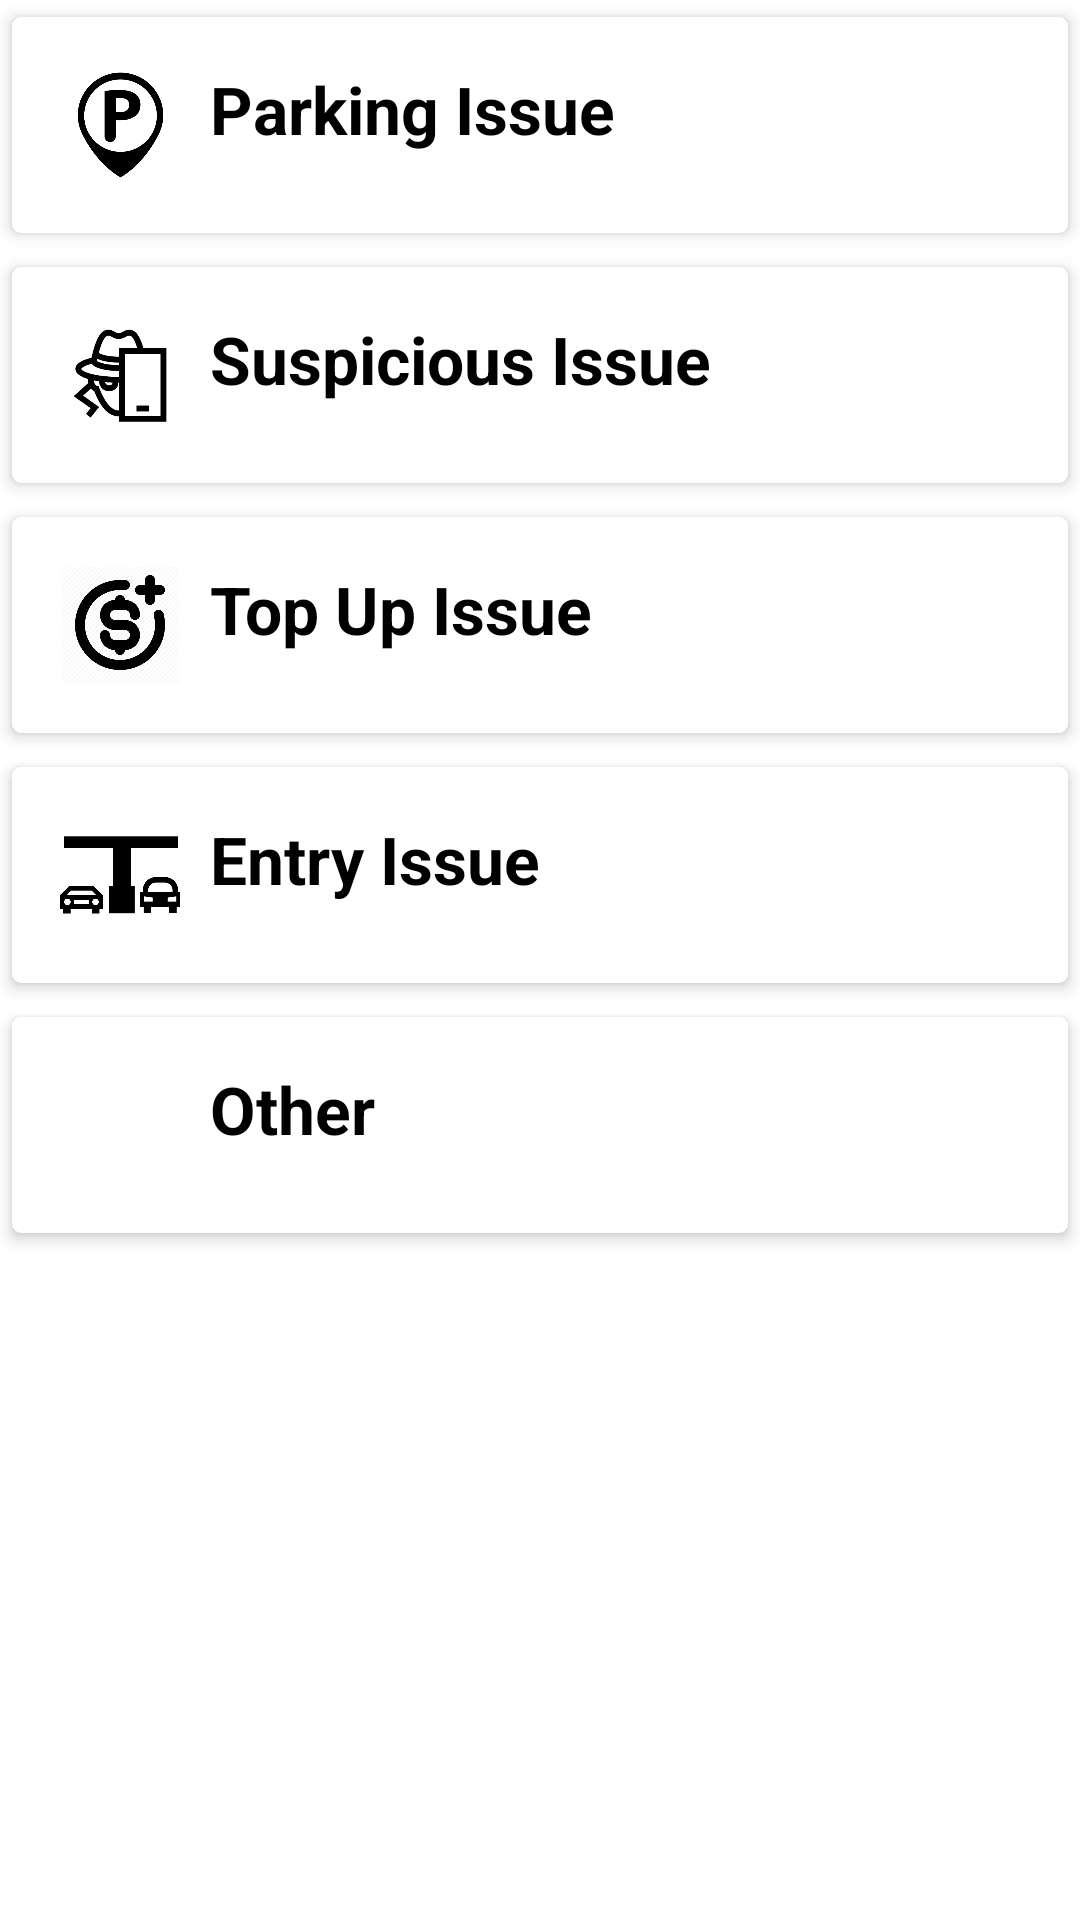

Reconstruct the res/layout file that produces this screen, plus the resources it refers to.
<!-- AndroidManifest.xml: application theme MyTheme.DayNight -->
<!-- res/layout/fragment_customer_support.xml -->
<?xml version="1.0" encoding="utf-8"?>
<LinearLayout xmlns:android="http://schemas.android.com/apk/res/android"
    xmlns:app="http://schemas.android.com/apk/res-auto"
    xmlns:tools="http://schemas.android.com/tools"
    android:layout_width="match_parent"
    android:layout_height="match_parent"
    tools:context=".customerSupportFragment"
    android:orientation="vertical">



    
    <androidx.cardview.widget.CardView
        android:id="@+id/parking_issue"
        android:layout_width="match_parent"
        android:layout_height="wrap_content"
        app:cardCornerRadius="3dp"
        app:cardElevation="3dp"
        app:cardUseCompatPadding="true">

        <RelativeLayout
            android:layout_width="match_parent"
            android:layout_height="wrap_content"
            android:padding="16dp">

            <ImageView
                android:layout_width="40dp"
                android:layout_height="40dp"
                android:id="@+id/c_parking_issue"
                android:src="@drawable/parking"/>

            <TextView
                android:layout_width="match_parent"
                android:layout_height="wrap_content"
                android:text="Parking Issue"
                android:textColor="#000"
                android:textSize="22sp"
                android:textStyle="bold"
                android:layout_toRightOf="@+id/c_parking_issue"
                android:layout_toEndOf="@+id/c_parking_issue"
                android:layout_marginLeft="10dp"
                android:layout_marginStart="10dp"/>

        </RelativeLayout>
    </androidx.cardview.widget.CardView>

    
    <androidx.cardview.widget.CardView
        android:id="@+id/suspicious_issue"
        android:layout_width="match_parent"
        android:layout_height="wrap_content"
        app:cardCornerRadius="3dp"
        app:cardElevation="3dp"
        app:cardUseCompatPadding="true">

        <RelativeLayout
            android:layout_width="match_parent"
            android:layout_height="wrap_content"
            android:padding="16dp">

            <ImageView
                android:layout_width="40dp"
                android:layout_height="40dp"
                android:id="@+id/c_payment_issue"
                android:src="@drawable/suspicious"/>

            <TextView
                android:layout_width="match_parent"
                android:layout_height="wrap_content"
                android:text="Suspicious Issue"
                android:textColor="#000"
                android:textSize="22sp"
                android:textStyle="bold"
                android:layout_toRightOf="@+id/c_payment_issue"
                android:layout_toEndOf="@+id/c_payment_issue"
                android:layout_marginLeft="10dp"
                android:layout_marginStart="10dp"/>

        </RelativeLayout>
    </androidx.cardview.widget.CardView>

    
    <androidx.cardview.widget.CardView
        android:id="@+id/topup_issue"
        android:layout_width="match_parent"
        android:layout_height="wrap_content"
        app:cardCornerRadius="3dp"
        app:cardElevation="3dp"
        app:cardUseCompatPadding="true">

        <RelativeLayout
            android:layout_width="match_parent"
            android:layout_height="wrap_content"
            android:padding="16dp">

            <ImageView
                android:layout_width="40dp"
                android:layout_height="40dp"
                android:id="@+id/c_topup_issue"
                android:src="@drawable/topup"/>

            <TextView
                android:layout_width="match_parent"
                android:layout_height="wrap_content"
                android:text="Top Up Issue"
                android:textColor="#000"
                android:textSize="22sp"
                android:textStyle="bold"
                android:layout_toRightOf="@+id/c_topup_issue"
                android:layout_toEndOf="@+id/c_topup_issue"
                android:layout_marginLeft="10dp"
                android:layout_marginStart="10dp"/>

        </RelativeLayout>
    </androidx.cardview.widget.CardView>

    
    <androidx.cardview.widget.CardView
        android:id="@+id/entry_issue"
        android:layout_width="match_parent"
        android:layout_height="wrap_content"
        app:cardCornerRadius="3dp"
        app:cardElevation="3dp"
        app:cardUseCompatPadding="true">

        <RelativeLayout
            android:layout_width="match_parent"
            android:layout_height="wrap_content"
            android:padding="16dp">

            <ImageView
                android:layout_width="40dp"
                android:layout_height="40dp"
                android:id="@+id/c_entry_issue"
                android:src="@drawable/entry"/>

            <TextView
                android:layout_width="match_parent"
                android:layout_height="wrap_content"
                android:text="Entry Issue"
                android:textColor="#000"
                android:textSize="22sp"
                android:textStyle="bold"
                android:layout_toRightOf="@+id/c_entry_issue"
                android:layout_toEndOf="@+id/c_entry_issue"
                android:layout_marginLeft="10dp"
                android:layout_marginStart="10dp"/>

        </RelativeLayout>
    </androidx.cardview.widget.CardView>

    
    <androidx.cardview.widget.CardView
        android:id="@+id/other_issue"
        android:layout_width="match_parent"
        android:layout_height="wrap_content"
        app:cardCornerRadius="3dp"
        app:cardElevation="3dp"
        app:cardUseCompatPadding="true">

        <RelativeLayout
            android:layout_width="match_parent"
            android:layout_height="wrap_content"
            android:padding="16dp">

            <ImageView
                android:layout_width="40dp"
                android:layout_height="40dp"
                android:id="@+id/c_other_issue"
                android:src="@drawable/other"/>

            <TextView
                android:layout_width="match_parent"
                android:layout_height="wrap_content"
                android:text="Other"
                android:textColor="#000"
                android:textSize="22sp"
                android:textStyle="bold"
                android:layout_toRightOf="@+id/c_other_issue"
                android:layout_toEndOf="@+id/c_other_issue"
                android:layout_marginLeft="10dp"
                android:layout_marginStart="10dp"/>

        </RelativeLayout>
    </androidx.cardview.widget.CardView>

</LinearLayout>
<!-- resources referenced by this layout -->
<resources>
  <style name="MyTheme.DayNight" parent="Base.MyTheme" />
  <style name="Base.MaterialThemeBuilder" parent="Theme.MaterialComponents.DayNight.NoActionBar">
  
  
          <item name="android:statusBarColor">?colorSurface</item>
          <item name="android:windowLightStatusBar">true</item>
          <item name="android:navigationBarColor">?android:colorBackground</item>
          <item name="android:windowLightNavigationBar" tools:ignore="NewApi">true</item>
          <item name="android:navigationBarDividerColor" tools:ignore="NewApi">?colorControlHighlight</item>
  
          
          <item name="colorPrimaryDark">?colorPrimaryVariant</item>
          <item name="colorAccent">?colorSecondary</item>
      </style>
  <color name="color_primary">#6270ee</color>
  <color name="color_primary_variant">#3700b3</color>
  <color name="color_secondary">#03dac6</color>
  <color name="color_secondary_variant">#018786</color>
  <color name="color_background">#ffffff</color>
  <color name="color_surface">#ffffff</color>
  <color name="color_error">#b00020</color>
  <color name="color_on_primary">#ffffff</color>
  <color name="color_on_secondary">#000000</color>
  <color name="color_on_background">#000000</color>
  <color name="color_on_surface">#000000</color>
  <color name="color_on_error">#ffffff</color>
  <style name="ThemeOverlay.MyTheme.BottomSheetDialog" parent="ThemeOverlay.MaterialComponents.Dialog">
          <item name="android:windowIsFloating">false</item>
          <item name="android:windowBackground">@android:color/transparent</item>
          <item name="android:windowAnimationStyle">@style/Widget.MyTheme.BottomSheet.Modal</item>
          <item name="android:statusBarColor">@android:color/transparent</item>
          <item name="bottomSheetStyle">@style/Widget.MyTheme.BottomSheet.Modal</item>
          <item name="android:navigationBarColor">?colorSurface</item>
          <item name="android:navigationBarDividerColor" tools:ignore="NewApi">@android:color/transparent</item>
      </style>
  <style name="Widget.MyTheme.NavigationView" parent="Widget.MaterialComponents.NavigationView">
          <item name="itemTextAppearance">?textAppearanceBody2</item>
      </style>
  <style name="Widget.MyTheme.BottomSheet.Modal" parent="Widget.MaterialComponents.BottomSheet.Modal">
          <item name="shapeAppearanceOverlay">?shapeAppearanceLargeComponent</item>
      </style>
</resources>
